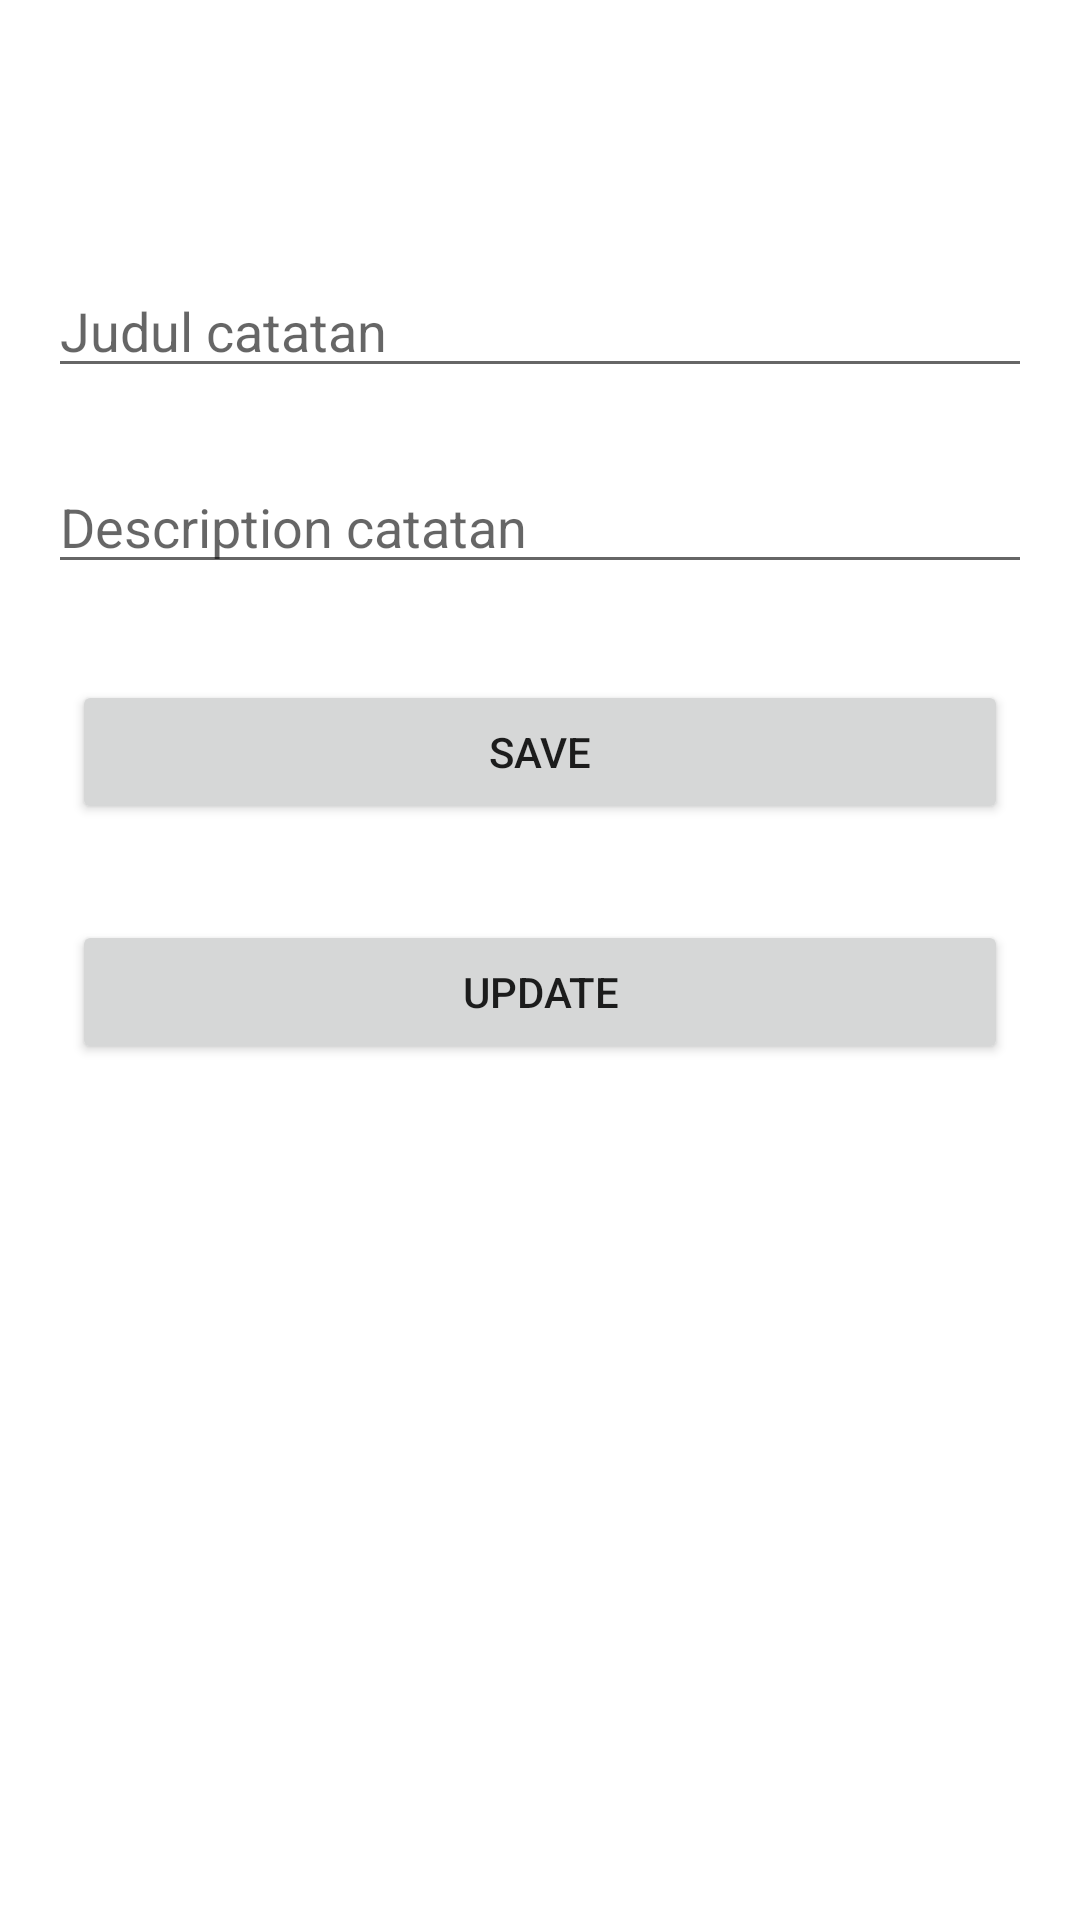

Android layout source for this screen:
<!-- AndroidManifest.xml: application theme Theme.RoomDB_30_SyahrulFalah -->
<!-- res/layout/activity_add.xml -->
<?xml version="1.0" encoding="utf-8"?>
<androidx.constraintlayout.widget.ConstraintLayout xmlns:android="http://schemas.android.com/apk/res/android"
    xmlns:app="http://schemas.android.com/apk/res-auto"
    xmlns:tools="http://schemas.android.com/tools"
    android:layout_width="match_parent"
    android:layout_height="match_parent"
    tools:context=".AddActivity">

    <EditText
        android:id="@+id/et_title"
        android:layout_width="match_parent"
        android:layout_height="wrap_content"
        android:layout_marginStart="16dp"
        android:layout_marginLeft="16dp"
        android:layout_marginTop="88dp"
        android:layout_marginEnd="16dp"
        android:layout_marginRight="16dp"
        android:ems="10"
        android:inputType="textPersonName"
        android:hint="Judul catatan"
        app:layout_constraintEnd_toEndOf="parent"
        app:layout_constraintHorizontal_bias="0.497"
        app:layout_constraintStart_toStartOf="parent"
        app:layout_constraintTop_toTopOf="parent" />

    <EditText
        android:id="@+id/et_description"
        android:layout_width="match_parent"
        android:layout_height="wrap_content"
        android:layout_marginStart="16dp"
        android:layout_marginLeft="16dp"
        android:layout_marginTop="24dp"
        android:layout_marginEnd="16dp"
        android:layout_marginRight="16dp"
        android:ems="10"
        android:inputType="textPersonName"
        android:hint="Description catatan"
        app:layout_constraintEnd_toEndOf="parent"
        app:layout_constraintStart_toStartOf="parent"
        app:layout_constraintTop_toBottomOf="@+id/et_title" />

    <Button
        android:id="@+id/btn_save"
        android:layout_width="match_parent"
        android:layout_height="wrap_content"
        android:layout_marginStart="24dp"
        android:layout_marginLeft="24dp"
        android:layout_marginTop="32dp"
        android:layout_marginEnd="24dp"
        android:layout_marginRight="24dp"
        android:text="SAVE"
        app:layout_constraintEnd_toEndOf="parent"
        app:layout_constraintStart_toStartOf="parent"
        app:layout_constraintTop_toBottomOf="@+id/et_description" />

    <Button
        android:id="@+id/btn_update"
        android:layout_width="0dp"
        android:layout_height="wrap_content"
        android:layout_marginStart="24dp"
        android:layout_marginLeft="24dp"
        android:layout_marginTop="32dp"
        android:layout_marginEnd="24dp"
        android:layout_marginRight="24dp"
        android:text="UPDATE"
        app:layout_constraintEnd_toEndOf="parent"
        app:layout_constraintStart_toStartOf="parent"
        app:layout_constraintTop_toBottomOf="@+id/btn_save" />
</androidx.constraintlayout.widget.ConstraintLayout>
<!-- resources referenced by this layout -->
<resources>
  <style name="Theme.RoomDB_30_SyahrulFalah" parent="Theme.MaterialComponents.DayNight.DarkActionBar">
          
          <item name="colorPrimary">@color/purple_500</item>
          <item name="colorPrimaryVariant">@color/purple_700</item>
          <item name="colorOnPrimary">@color/white</item>
          
          <item name="colorSecondary">@color/teal_200</item>
          <item name="colorSecondaryVariant">@color/teal_700</item>
          <item name="colorOnSecondary">@color/black</item>
          
          <item name="android:statusBarColor" tools:targetApi="l">?attr/colorPrimaryVariant</item>
          
      </style>
  <!-- not gathered from this repository: default colours our renderer supplied (Android Studio template values) -->
  <color name="purple_500">#FF6200EE</color>
  <color name="purple_700">#FF3700B3</color>
  <color name="teal_200">#FF03DAC5</color>
  <color name="teal_700">#FF018786</color>
  <color name="black">#FF000000</color>
  <color name="white">#FFFFFFFF</color>
</resources>
